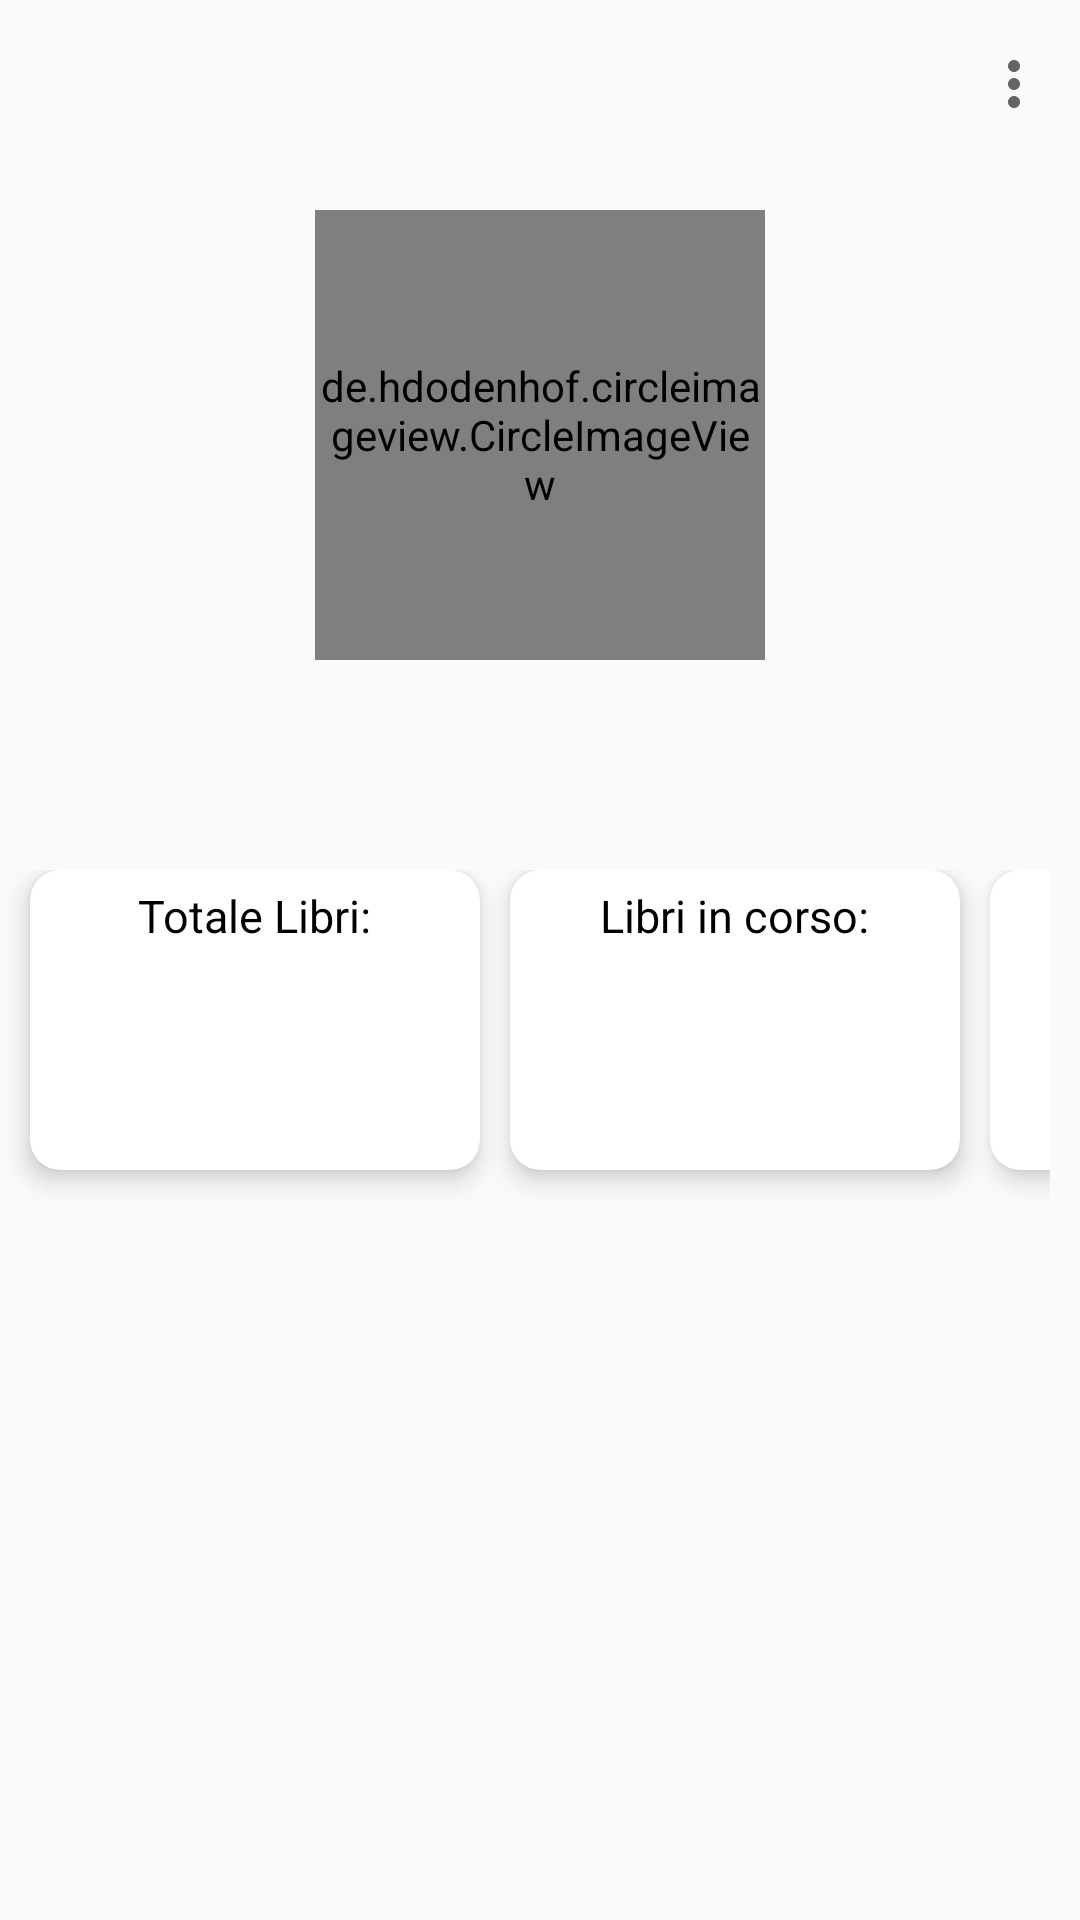

Write the Android layout XML for this screen, with the resource values it uses.
<!-- AndroidManifest.xml: application theme AppTheme -->
<!-- res/layout/fragment_login.xml -->
<RelativeLayout xmlns:android="http://schemas.android.com/apk/res/android"
    xmlns:app="http://schemas.android.com/apk/res-auto"
    android:layout_width="match_parent"
    android:layout_height="match_parent"
    android:orientation="vertical">

    <androidx.appcompat.widget.Toolbar
        android:id="@+id/cvToolbar"
        android:layout_width="match_parent"
        android:layout_height="match_parent"
        app:menu="@menu/user_menu"/>

    <de.hdodenhof.circleimageview.CircleImageView
        android:id="@+id/logoCircle"
        android:layout_width="150dp"
        android:layout_height="150dp"
        android:layout_centerHorizontal="true"
        android:layout_marginTop="70dp"
        android:src="@color/colorWhite"
        app:civ_border_width="1dp"
        app:civ_border_color="#FF000000"/>

    <EditText
        android:id="@+id/editUsername"
        android:layout_width="match_parent"
        android:layout_height="wrap_content"
        android:layout_below="@+id/logoCircle"
        android:layout_marginTop="15dp"
        android:gravity="center_horizontal"
        android:textSize="25dp"
        android:textColor="@color/colorBlack"
        android:background="@null"
        android:singleLine = "true"
        android:inputType="text"
        android:maxLength="10"
        android:imeOptions="actionSend" />

    <ImageView
        android:id="@+id/write_Username"
        android:layout_width="30dp"
        android:layout_height="30dp"
        android:layout_below="@+id/logoCircle"
        android:layout_marginStart="290dp"
        android:layout_marginTop="19dp"
        android:gravity="center"
        android:src="@drawable/ic_mode_edit_black_24dp" />

    <HorizontalScrollView
        android:id="@+id/scroll_hor"
        android:layout_width="match_parent"
        android:layout_height="135dp"
        android:layout_marginTop="290dp"
        android:layout_marginRight="10dp"
        android:scrollbars="none">

        <LinearLayout
            android:layout_width="match_parent"
            android:layout_height="match_parent"
            android:orientation="horizontal"
            android:layout_marginRight="10dp">


            <androidx.cardview.widget.CardView
                android:layout_width="150dp"
                android:layout_height="100dp"
                android:layout_marginStart="10dp"
                app:cardCornerRadius="10dp"
                app:cardElevation="5dp">

                <TextView
                    android:layout_width="wrap_content"
                    android:layout_height="wrap_content"
                    android:layout_gravity="center_horizontal"
                    android:layout_marginTop="5dp"
                    android:text="Totale Libri:"
                    android:textColor="@color/colorBlack"
                    android:textSize="15dp" />

                <TextView
                    android:id="@+id/total_book_added"
                    android:layout_width="wrap_content"
                    android:layout_height="wrap_content"
                    android:layout_gravity="center_horizontal"
                    android:layout_marginTop="50dp"
                    android:textColor="@color/colorBlack"
                    android:textSize="15dp" />

            </androidx.cardview.widget.CardView>

            <androidx.cardview.widget.CardView
                android:layout_width="150dp"
                android:layout_height="100dp"
                android:layout_marginStart="10dp"
                app:cardCornerRadius="10dp"
                app:cardElevation="5dp">

                <TextView
                    android:layout_width="wrap_content"
                    android:layout_height="wrap_content"
                    android:layout_gravity="center_horizontal"
                    android:layout_marginTop="5dp"
                    android:text="Libri in corso:"
                    android:textColor="@color/colorBlack"
                    android:textSize="15dp" />

                <TextView
                    android:id="@+id/total_book_reading"
                    android:layout_width="wrap_content"
                    android:layout_height="wrap_content"
                    android:layout_gravity="center_horizontal"

                    android:layout_marginTop="50dp"
                    android:textColor="@color/colorBlack"
                    android:textSize="15dp" />

            </androidx.cardview.widget.CardView>

            <androidx.cardview.widget.CardView
                android:layout_width="150dp"
                android:layout_height="100dp"
                android:layout_marginStart="10dp"
                app:cardCornerRadius="10dp"
                app:cardElevation="5dp">

                <TextView
                    android:layout_width="wrap_content"
                    android:layout_height="wrap_content"
                    android:layout_gravity="center_horizontal"
                    android:layout_marginTop="5dp"
                    android:text="Libri Completati:"
                    android:textColor="@color/colorBlack"
                    android:textSize="15dp" />

                <TextView
                    android:id="@+id/total_completati"
                    android:layout_width="wrap_content"
                    android:layout_height="wrap_content"
                    android:layout_gravity="center_horizontal"

                    android:layout_marginTop="50dp"
                    android:textColor="@color/colorBlack"
                    android:textSize="15dp" />

            </androidx.cardview.widget.CardView>

            <androidx.cardview.widget.CardView
                android:layout_width="150dp"
                android:layout_height="100dp"
                android:layout_marginStart="10dp"
                app:cardCornerRadius="10dp"
                app:cardElevation="5dp">

                <TextView
                    android:layout_width="wrap_content"
                    android:layout_height="wrap_content"
                    android:layout_gravity="center_horizontal"
                    android:layout_marginTop="5dp"
                    android:text="Libri Futuri:"
                    android:textColor="@color/colorBlack"
                    android:textSize="15dp" />

                <TextView
                    android:id="@+id/total_future"
                    android:layout_width="wrap_content"
                    android:layout_height="wrap_content"
                    android:layout_gravity="center_horizontal"

                    android:layout_marginTop="50dp"
                    android:textColor="@color/colorBlack"
                    android:textSize="15dp" />

            </androidx.cardview.widget.CardView>

        </LinearLayout>

    </HorizontalScrollView>


</RelativeLayout>
<!-- resources referenced by this layout -->
<resources>
  <color name="colorBlack">#000000</color>
  <color name="colorWhite">#FFFFFF</color>
  <style name="AppTheme" parent="Theme.AppCompat.Light.NoActionBar">
          
          <item name="colorPrimary">@color/colorPrimary</item>
          <item name="colorPrimaryDark">@color/colorWhite</item>
          <item name="colorAccent">@color/colorAccent</item>
  
          <item name="android:windowLightStatusBar">true</item>
      </style>
  <color name="colorPrimary">#008577</color>
  <color name="colorAccent">#D81B60</color>
</resources>
